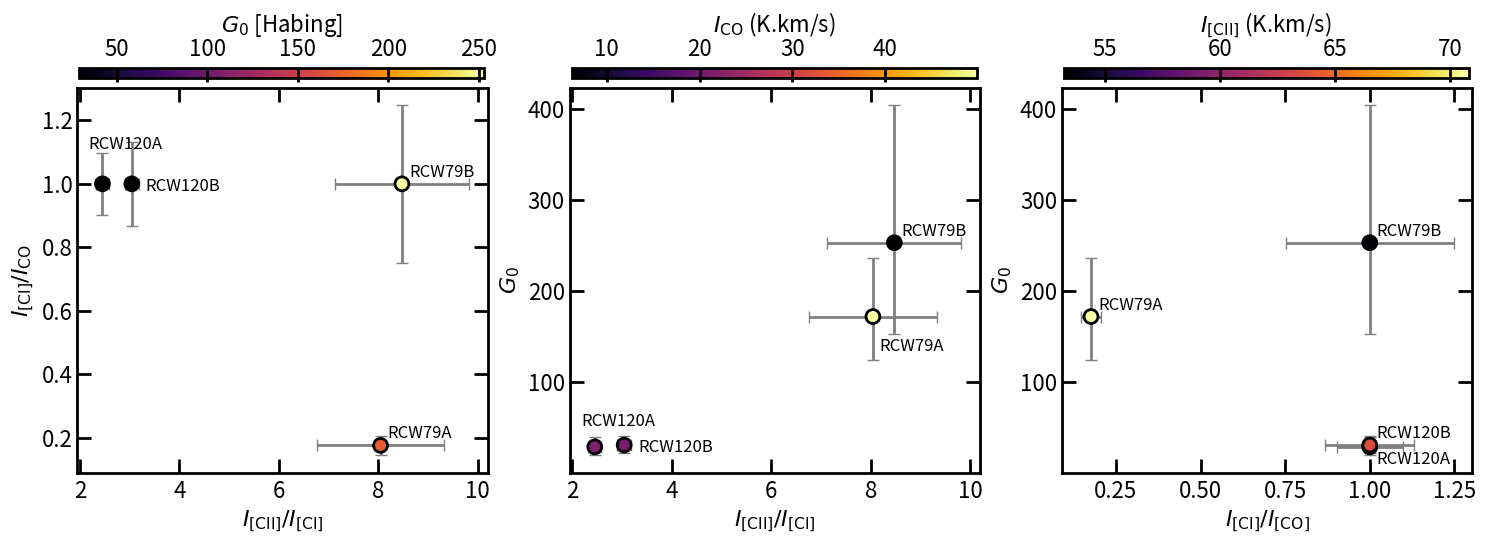

The matplotlib source for this figure:
import numpy as np
import matplotlib.pyplot as plt
from mpl_toolkits.axes_grid1.inset_locator import inset_axes
import matplotlib as mpl


# initialize plot settings
mpl.rcParams['font.size'] = 16
mpl.rcParams['lines.linewidth'] = 2
mpl.rcParams['patch.linewidth'] = 2
#mpl.rcParams['lines.markeredgewidth'] = 2
#mpl.rcParams['lines.markersize'] = 2
mpl.rcParams['axes.linewidth'] = 2

mpl.rcParams['xtick.direction'] = 'in' 
mpl.rcParams['xtick.top'] = True
mpl.rcParams['xtick.major.width'] = 2
mpl.rcParams['xtick.minor.width'] = 2
mpl.rcParams['xtick.major.size'] = 10
mpl.rcParams['xtick.major.pad'] = 5
mpl.rcParams['xtick.minor.size'] = 5
mpl.rcParams['xtick.minor.pad'] = 5

mpl.rcParams['ytick.direction'] = 'in'
mpl.rcParams['ytick.right'] = True
mpl.rcParams['ytick.major.width'] = 2
mpl.rcParams['ytick.minor.width'] = 2
mpl.rcParams['ytick.major.size'] = 10
mpl.rcParams['ytick.minor.size'] = 5

mpl.rcParams['figure.figsize'] = (18, 10)

#        RCW79A      RCW79B      RCW120A   RCW120B 
#[CII]   44.3+0.5    34.1+0.5   20.9+0.8   37.1+0.8
#        26.5+0.2    19.3+0.2   32.3+0.2   26.5+0.2
#        70.8+0.5    53.4+0.5   53.2+0.8   63.6+0.8
#[CI]    8.8+1.4     6.3+1.0    21.7+1.1   20.3+0.9
#
#CO(4-3) 49.9+3.4    21.8+1.2   47.9+1.8   58.6+2.6

def eratio(x, dx, y, dy):
    er = np.sqrt(dx**2/y**2+ x**2*dy**2/y**4)
    return er


dat1 = np.array([70.8, 53.4, 53.2, 63.6])
dat1e = np.array([0.5, 0.5, 0.8, 0.8])

dat2 = np.array([8.8, 6.3, 21.7, 20.9])
dat2e = np.array([1.4, 1.0, 1.1, 0.9])

dat3 = np.array([49.9, 6.3, 21.7, 20.9])
dat3e = np.array([3.4, 1.2, 1.8, 2.6])

r1 = dat1/dat2
er1 = eratio(dat1, dat1e, dat2, dat2e)
r2 = dat2/dat3
er2 = eratio(dat2, dat2e, dat3, dat3e)

g0  = np.array([172, 253, 29, 31])
g0e1 = np.array([64, 151, 11, 10])
g0e2 = np.array([48, 100, 9, 9])

# Define the labels for each point
labels = ['RCW79A', 'RCW79B', 'RCW120A', 'RCW120B']


fig, axes = plt.subplots(1, 3, figsize=(18, 5))

sc = axes[0].scatter(r1, r2, c=g0, s=100, cmap='inferno', edgecolor='k', zorder=2)
axes[0].errorbar(r1, r2, xerr=er1, yerr=er2, fmt='none', ecolor='gray', capsize=4, zorder=1)
axes[0].set_xlabel(r'$I_{\rm [CII]}/I_{\rm [CI]}$')
axes[0].set_ylabel(r'$I_{\rm [CI]}/I_{\rm CO}$')
# --- For axes[0]: r1 vs r2 ---
axes[0].annotate(labels[0], (r1[0], r2[0]), xytext=(5, 5), textcoords='offset points', fontsize=12)
axes[0].annotate(labels[1], (r1[1], r2[1]), xytext=(5, 5), textcoords='offset points', fontsize=12)
axes[0].annotate(labels[2], (r1[2], r2[2]), xytext=(-10, 25), textcoords='offset points', fontsize=12)
axes[0].annotate(labels[3], (r1[3], r2[3]), xytext=(10, -5), textcoords='offset points', fontsize=12)

cbax = plt.axes([0.126, 0.9, 0.225, 0.02])
cbar = plt.colorbar(sc, ax=axes[0],cax=cbax, label=r'$G_0$ [Habing]',  orientation="horizontal")
cbar.ax.xaxis.set_ticks_position('top')
cbar.ax.xaxis.set_label_position('top')

g0_err = [g0e2, g0e1]  # [lower, upper]

sc1 = axes[1].scatter(r1, g0, c=dat3, cmap='inferno', s=100, edgecolor='k', zorder=2)
axes[1].errorbar(r1, g0, xerr=er1, yerr=g0_err, fmt='none', ecolor='gray', capsize=4, zorder=1)
axes[1].set_xlabel(r'$I_{\rm [CII]}/I_{\rm [CI]}$')
axes[1].set_ylabel(r'$G_0$')
axes[1].annotate(labels[0], (r1[0], g0[0]), xytext=(5, -25), textcoords='offset points', fontsize=12)
axes[1].annotate(labels[1], (r1[1], g0[1]), xytext=(5, 5), textcoords='offset points', fontsize=12)
axes[1].annotate(labels[2], (r1[2], g0[2]), xytext=(-10, 15), textcoords='offset points', fontsize=12)
axes[1].annotate(labels[3], (r1[3], g0[3]), xytext=(10, -5), textcoords='offset points', fontsize=12)

cbax1 = plt.axes([0.4, 0.9, 0.225, 0.02])
cbar1 = plt.colorbar(sc1, ax=axes[1], cax=cbax1, label=r'$I_{\rm CO}$ (K.km/s)', orientation="horizontal")
cbar1.ax.xaxis.set_ticks_position('top')
cbar1.ax.xaxis.set_label_position('top')

# ---- r2 vs. g0, color by dat1 ----
sc2 = axes[2].scatter(r2, g0, c=dat1, cmap='inferno', s=100, edgecolor='k', zorder=2)
axes[2].errorbar(r2, g0, xerr=er2, yerr=g0_err, fmt='none', ecolor='gray', capsize=4, zorder=1)
axes[2].annotate(labels[0], (r2[0], g0[0]), xytext=(5, 5), textcoords='offset points', fontsize=12)
axes[2].annotate(labels[1], (r2[1], g0[1]), xytext=(5, 5), textcoords='offset points', fontsize=12)
axes[2].annotate(labels[2], (r2[2], g0[2]), xytext=(5, -12), textcoords='offset points', fontsize=12)
axes[2].annotate(labels[3], (r2[3], g0[3]), xytext=(5, 5), textcoords='offset points', fontsize=12)

axes[2].set_xlabel(r'$I_{\rm [CI]}/I_{\rm [CO]}$')
axes[2].set_ylabel(r'$G_0$')
cbax2 = plt.axes([0.673, 0.9, 0.225, 0.02])
cbar2 = plt.colorbar(sc2, ax=axes[2], cax=cbax2, label=r'$I_{\rm [CII]}$ (K.km/s)', orientation="horizontal")
cbar2.ax.xaxis.set_ticks_position('top')
cbar2.ax.xaxis.set_label_position('top')

plt.savefig('corr.pdf', pad_inches=0,bbox_inches='tight')

#plt.tight_layout()
#plt.show()
